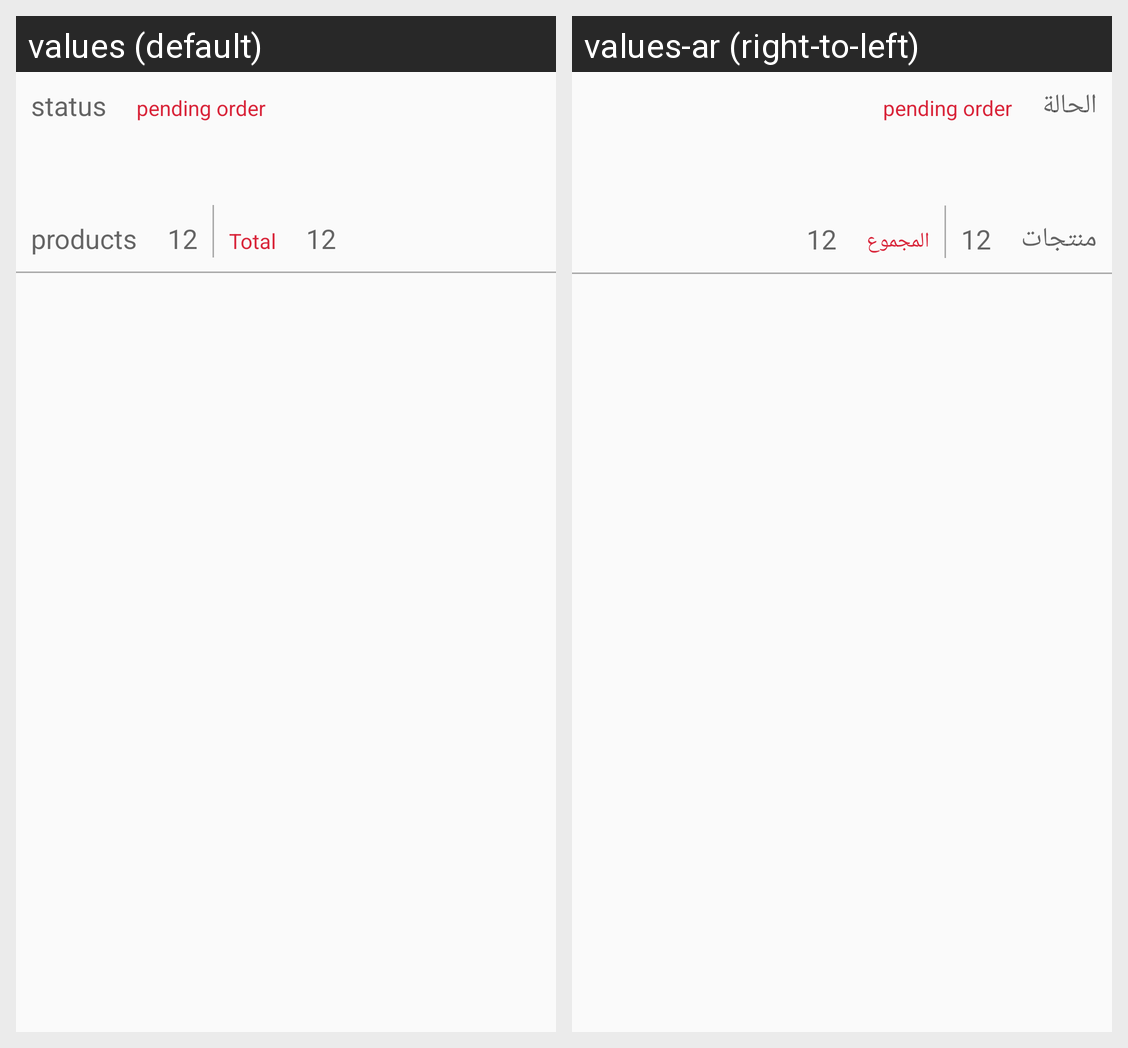

For this localized Android screen grid, give each drawn string resource with its value in every locale shown.
Android screen res/layout/latest_orders_row.xml rendered under 2 locales, left to right: values (default), values-ar (right-to-left). Device: Nexus 5 (rendered at 1080×1920; each locale shown at half size, 540×960, under a caption strip naming it); theme AppTheme.
Strings drawn on this screen, with the default value and each locale's value (text and hints the layout hard-codes, and strings that could not be matched under every locale, appear in the picture but are not listed):

status
  values: status
  values-ar: الحالة

products
  values: products
  values-ar: منتجات

total
  values: Total
  values-ar: المجموع
